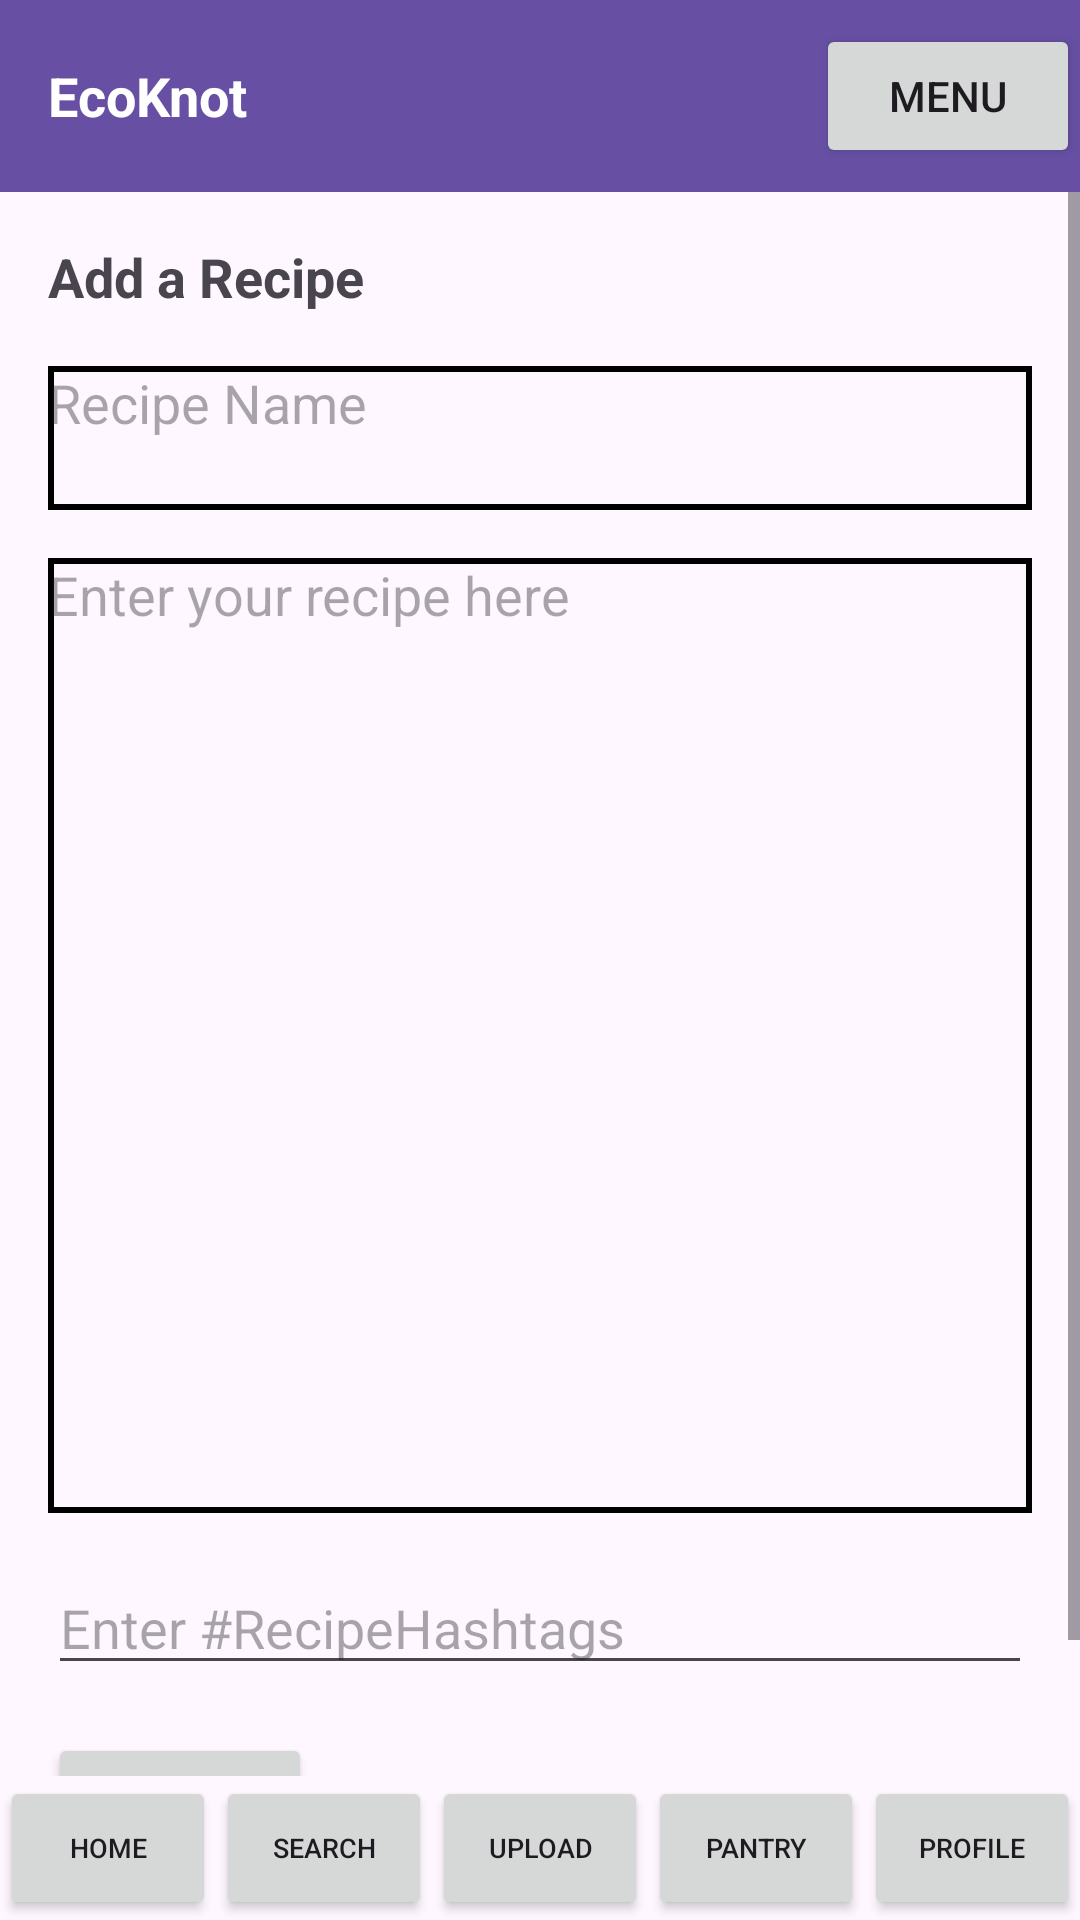

Here is an Android app screen rendered from its layout file. Give the layout XML and the strings, colors and styles it references.
<!-- AndroidManifest.xml: application theme Theme.Ecoknot_ui_prototype -->
<!-- res/layout/add_recipe.xml -->
<?xml version="1.0" encoding="utf-8"?>
<RelativeLayout
    xmlns:android="http://schemas.android.com/apk/res/android"
    android:layout_width="match_parent"
    android:layout_height="match_parent">

    
    <LinearLayout
        android:id="@+id/headerLayout"
        android:layout_width="match_parent"
        android:layout_height="?attr/actionBarSize"
        android:background="?attr/colorPrimary"
        android:orientation="horizontal"
        android:gravity="center_vertical">

        <TextView
            android:id="@+id/ekTitle"
            android:layout_width="0dp"
            android:layout_height="wrap_content"
            android:layout_weight="1"
            android:text="EcoKnot"
            android:textColor="@android:color/white"
            android:textSize="18sp"
            android:textStyle="bold"
            android:layout_marginStart="16dp"/>

        <Button
            android:id="@+id/menuButton"
            android:layout_width="wrap_content"
            android:layout_height="wrap_content"
            android:text="Menu"
            android:onClick="toggleMenu"/>
    </LinearLayout>

    
    <ScrollView
        android:id="@+id/scrollView"
        android:layout_width="match_parent"
        android:layout_height="match_parent"
        android:layout_below="@id/headerLayout"
        android:layout_above="@id/bottomMenu">

        <LinearLayout
            android:layout_width="match_parent"
            android:layout_height="wrap_content"
            android:orientation="vertical"
            android:padding="16dp">

            <TextView
                android:layout_width="wrap_content"
                android:layout_height="26dp"
                android:layout_gravity="center_vertical"
                android:layout_marginBottom="16dp"
                android:text="Add a Recipe"
                android:textSize="18sp"
                android:textStyle="bold" />


            <EditText
                android:id="@+id/recipeTitleText"
                android:layout_width="match_parent"
                android:layout_height="48dp"
                android:hint="Recipe Name"
                android:minLines="1"
                android:gravity="start|top"
                android:layout_marginBottom="16dp"
                android:background="@drawable/border_background"/>

            <EditText
                android:id="@+id/recipeText"
                android:layout_width="match_parent"
                android:layout_height="wrap_content"
                android:hint="Enter your recipe here"
                android:inputType="textMultiLine"
                android:minLines="15"
                android:gravity="start|top"
                android:layout_marginBottom="16dp"
                android:background="@drawable/border_background"/>

            <EditText
                android:id="@+id/recipeTags"
                android:layout_width="match_parent"
                android:layout_height="wrap_content"
                android:hint="Enter #RecipeHashtags"
                android:minLines="1"
                android:gravity="start|top"
                android:layout_marginBottom="16dp"/>

            <Button
                android:id="@+id/addRecipeButton"
                android:layout_width="wrap_content"
                android:layout_height="wrap_content"

                android:text="Add" />

        </LinearLayout>
    </ScrollView>

    <LinearLayout
        android:id="@+id/bottomMenu"
        android:layout_width="match_parent"
        android:layout_height="wrap_content"
        android:orientation="horizontal"
        android:background="?android:attr/windowBackground"
        android:gravity="center_vertical"
        android:layout_alignParentBottom="true">

        <Button
            android:id="@+id/homeButton"
            android:layout_width="0dp"
            android:layout_height="48dp"
            android:layout_weight="1"
            android:textSize="9sp"
            android:text="Home"
            android:gravity="center"/>

        <Button
            android:id="@+id/searchButton"
            android:layout_width="0dp"
            android:layout_height="48dp"
            android:layout_weight="1"
            android:textSize="9sp"
            android:text="Search"
            android:gravity="center"/>

        <Button
            android:id="@+id/uploadButton"
            android:layout_width="0dp"
            android:layout_height="48dp"
            android:layout_weight="1"
            android:textSize="9sp"
            android:text="Upload"
            android:gravity="center"/>

        <Button
            android:id="@+id/pantryButton"
            android:layout_width="0dp"
            android:layout_height="48dp"
            android:layout_weight="1"
            android:textSize="9sp"
            android:text="Pantry"
            android:gravity="center"/>

        <Button
            android:id="@+id/profileButton"
            android:layout_width="0dp"
            android:layout_height="48dp"
            android:layout_weight="1"
            android:text="Profile"
            android:textSize="9sp"
            android:gravity="center"/>
    </LinearLayout>

    <RelativeLayout
        android:id="@+id/sideMenu"
        android:layout_width="200dp"
        android:layout_height="match_parent"
        android:layout_alignParentStart="true"
        android:background="@android:color/darker_gray"
        android:visibility="gone">

        <Button
            android:id="@+id/menuOption1"
            android:layout_width="match_parent"
            android:layout_height="wrap_content"
            android:text="Option 1"
            android:onClick="onMenuItemClick"/>

        <Button
            android:id="@+id/menuOption2"
            android:layout_width="match_parent"
            android:layout_height="wrap_content"
            android:text="Option 2"
            android:onClick="onMenuItemClick"/>


    </RelativeLayout>



</RelativeLayout>
<!-- resources referenced by this layout -->
<resources>
  <!-- drawable border_background (drawable) -->
  <?xml version="1.0" encoding="utf-8"?>
  <shape xmlns:android="http://schemas.android.com/apk/res/android"
      android:shape="rectangle">
  
      <solid android:color="@android:color/transparent" />
      <stroke
          android:color="@color/black"
          android:width="2dp"
      />
  
  </shape>
  <style name="Theme.Ecoknot_ui_prototype" parent="Base.Theme.Ecoknot_ui_prototype" />
  <style name="Base.Theme.Ecoknot_ui_prototype" parent="Theme.Material3.DayNight.NoActionBar">
          
          
      </style>
  <!-- not gathered from this repository: default colours our renderer supplied (Android Studio template values) -->
  <color name="black">#FF000000</color>
</resources>
